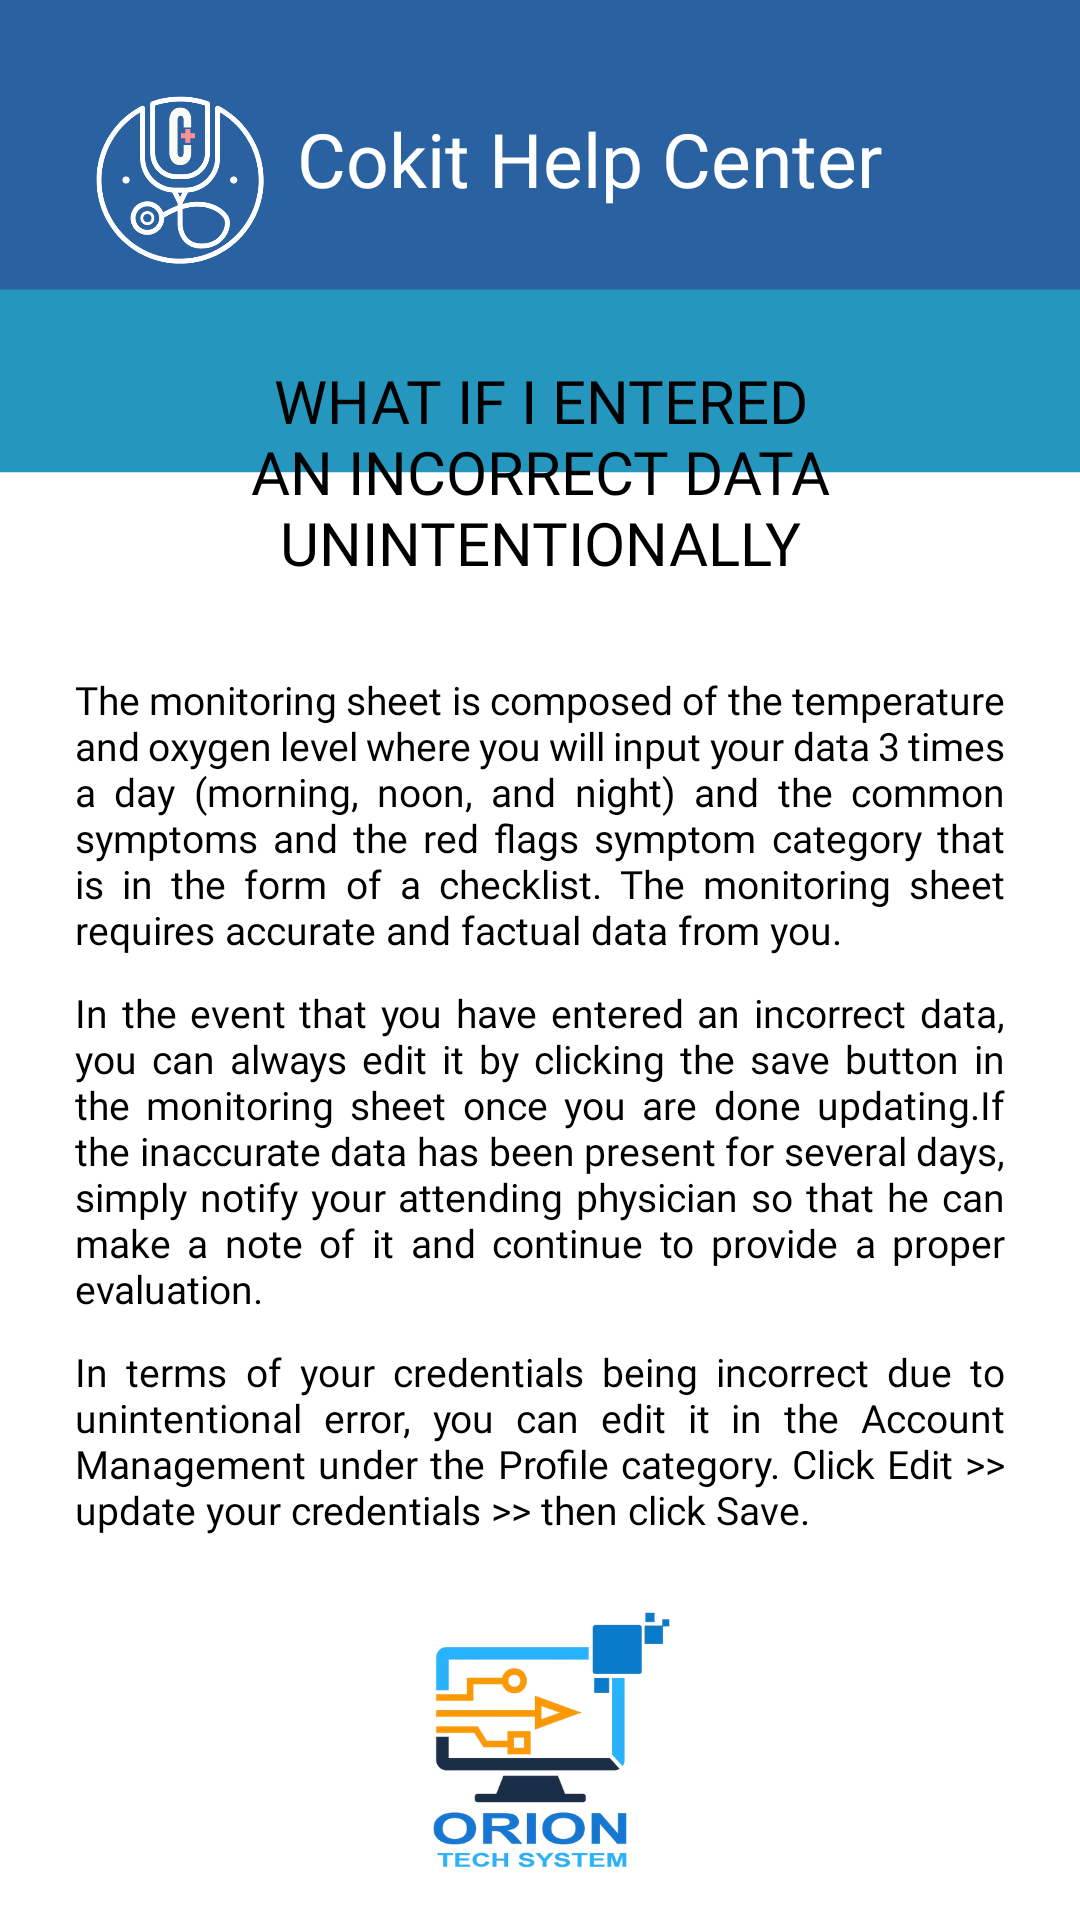

Produce the Android XML layout that renders to this screen, including the resource entries it uses.
<!-- AndroidManifest.xml: application theme Theme.CoKitNoActionBar -->
<!-- res/layout/help_q4.xml -->
<?xml version="1.0" encoding="utf-8"?>
<LinearLayout
    xmlns:android="http://schemas.android.com/apk/res/android"
    xmlns:app="http://schemas.android.com/apk/res-auto"
    xmlns:tools="http://schemas.android.com/tools"
    android:layout_width="match_parent"
    android:layout_height="match_parent"
    android:orientation="vertical"
    android:padding="25dp"
    android:background="@drawable/help_background">

    <LinearLayout
        android:layout_width="match_parent"
        android:layout_height="wrap_content"
        android:orientation="horizontal"
        android:layout_gravity="center"
        android:textAlignment="center">

        <ImageView
            android:layout_width="70dp"
            android:layout_height="70dp"
            android:src="@drawable/cokit_logo_white"/>

        <TextView
            android:layout_width="wrap_content"
            android:layout_height="wrap_content"
            android:layout_marginTop="11dp"
            android:layout_marginLeft="4dp"
            android:fontFamily="@font/muli_black"
            android:text="Cokit Help Center"
            android:textColor="@color/white"
            android:textSize="25sp"/>

    </LinearLayout>

    <TextView
        android:layout_width="wrap_content"
        android:layout_height="wrap_content"
        android:text="What if I entered an incorrect data unintentionally"
        android:textSize="20sp"
        android:fontFamily="@font/cabin_bold"
        android:textColor="@color/black"
        android:layout_marginTop="25dp"
        android:layout_gravity="center"
        android:textAlignment="center"
        android:textAllCaps="true"/>

    <TextView
        android:layout_width="wrap_content"
        android:layout_height="wrap_content"
        android:text="@string/g1"
        android:textSize="13sp"
        android:fontFamily="@font/muli"
        android:textColor="@color/black"
        android:layout_marginTop="30dp"
        android:justificationMode="inter_word"/>

    <TextView
        android:layout_width="wrap_content"
        android:layout_height="wrap_content"
        android:text="@string/g2"
        android:textSize="13sp"
        android:fontFamily="@font/muli"
        android:textColor="@color/black"
        android:layout_marginTop="10dp"
        android:justificationMode="inter_word"/>

    <TextView
        android:layout_width="wrap_content"
        android:layout_height="wrap_content"
        android:text="@string/g3"
        android:textSize="13sp"
        android:fontFamily="@font/muli"
        android:textColor="@color/black"
        android:layout_marginTop="10dp"
        android:justificationMode="inter_word"/>

</LinearLayout>
<!-- resources referenced by this layout -->
<resources>
  <color name="black">#FF000000</color>
  <color name="white">#FFFFFFFF</color>
  <!-- drawable cokit_logo_white: png bitmap (drawable, 24086 bytes) -->
  <!-- drawable help_background: png bitmap (drawable, 40445 bytes) -->
  <string name="g1">The monitoring sheet is composed of the temperature and oxygen level where you will input your data 3 times a day (morning, noon, and night) and the common symptoms and the red flags symptom category that is in the form of a checklist. The monitoring sheet requires accurate and factual data from you.</string>
  <string name="g2">In the event that you have entered an incorrect data, you can always edit it by clicking the save button in the monitoring sheet once you are done updating.If the inaccurate data has been present for several days, simply notify your attending physician so that he can make a note of it and continue to provide a proper evaluation.</string>
  <string name="g3">In terms of your credentials being incorrect due to unintentional error, you can edit it in the Account Management under the Profile category. Click Edit &gt;&gt; update your credentials &gt;&gt; then click Save.</string>
  <style name="Theme.CoKitNoActionBar" parent="Theme.MaterialComponents.Light.NoActionBar">
          
          <item name="colorPrimary">@color/Blue2</item>
          <item name="colorPrimaryVariant">@color/Blue3</item>
          <item name="colorOnPrimary">@color/white</item>
          
          <item name="colorSecondary">@color/teal_200</item>
          <item name="colorSecondaryVariant">@color/teal_700</item>
          <item name="colorOnSecondary">@color/black</item>
          
          <item name="android:statusBarColor" tools:targetApi="l">@color/black</item>
          
      </style>
  <color name="Blue2">#FF2961A1</color>
  <color name="Blue3">#FF087484</color>
  <color name="teal_200">#FF03DAC5</color>
  <color name="teal_700">#FF018786</color>
</resources>
